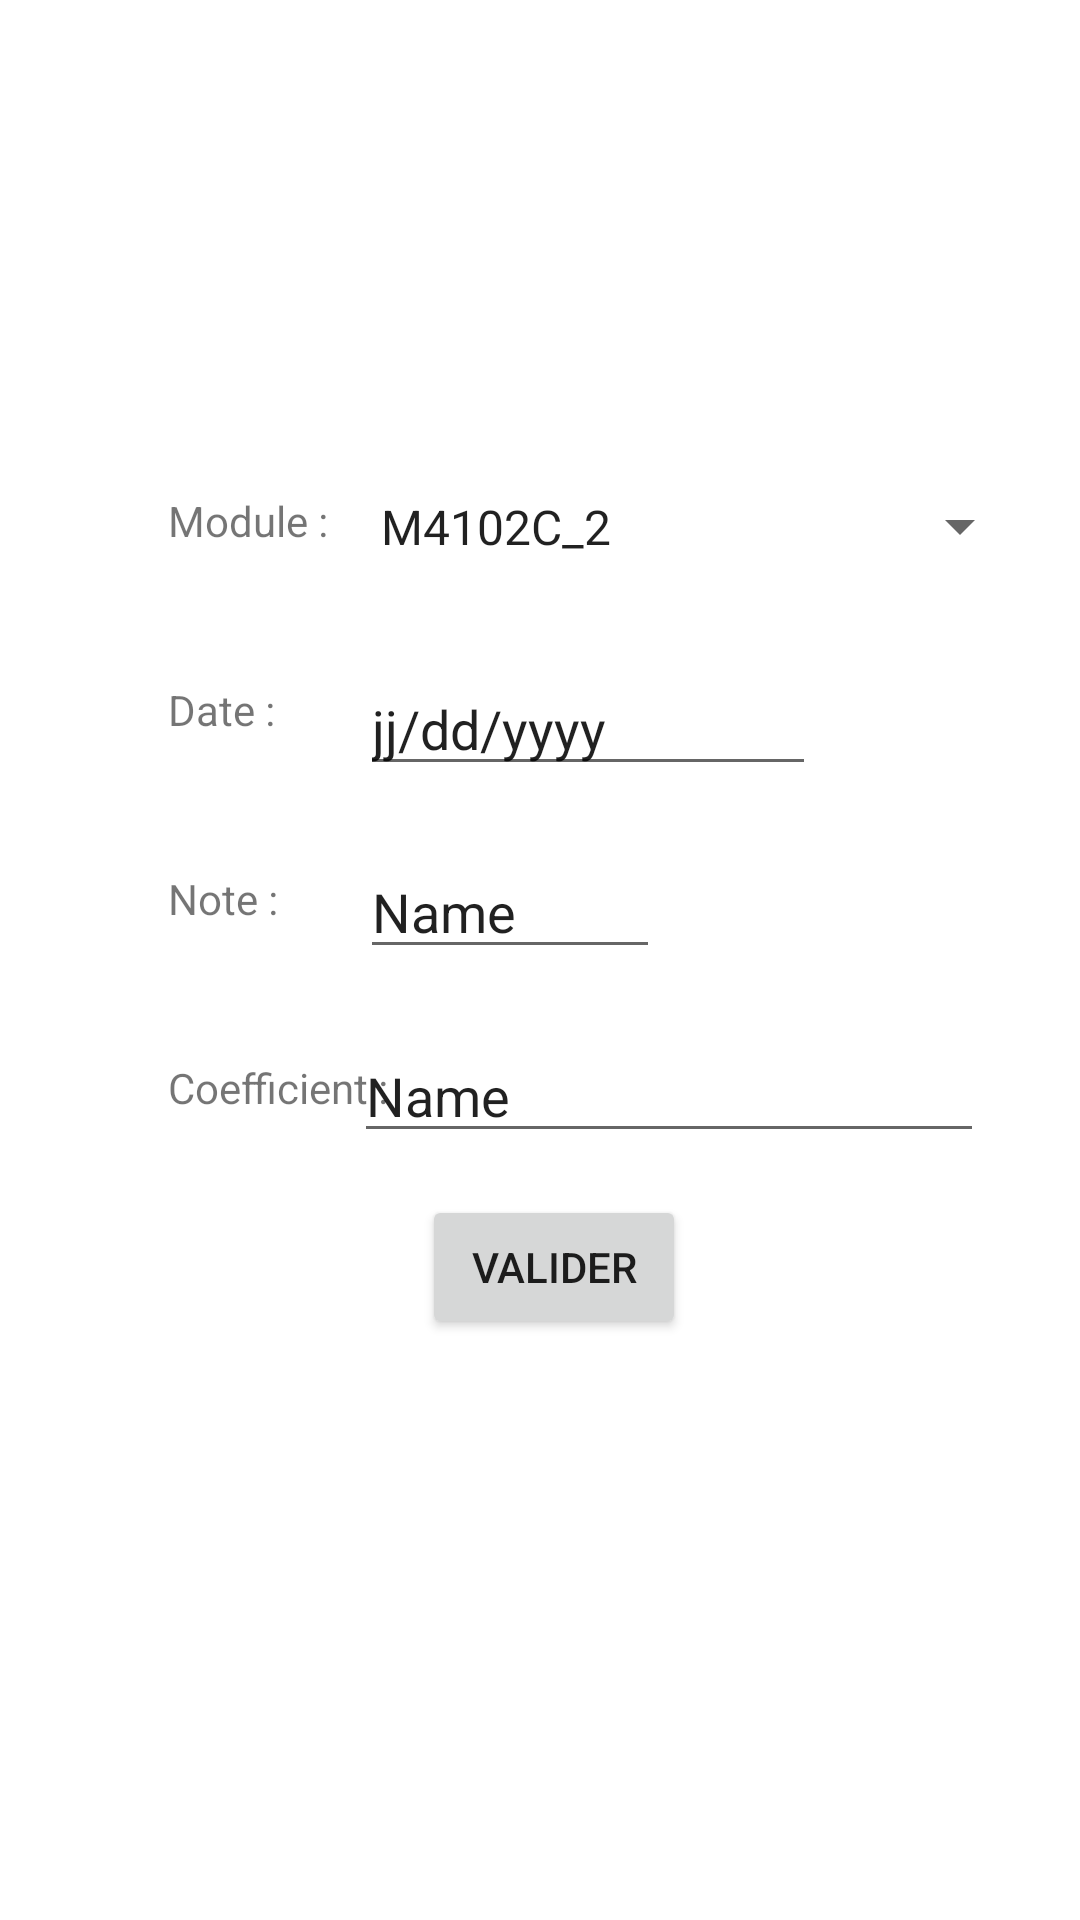

The Android layout XML behind this screen, and the referenced resources:
<!-- AndroidManifest.xml: application theme Theme.TD1 -->
<!-- res/layout/fragment_slideshow.xml -->
<?xml version="1.0" encoding="utf-8"?>
<androidx.constraintlayout.widget.ConstraintLayout xmlns:android="http://schemas.android.com/apk/res/android"
    xmlns:app="http://schemas.android.com/apk/res-auto"
    xmlns:tools="http://schemas.android.com/tools"
    android:layout_width="match_parent"
    android:layout_height="match_parent"
    tools:context=".ui.slideshow.SlideshowFragment">

    <Spinner
        android:id="@+id/spinner"
        android:layout_width="225dp"
        android:layout_height="39dp"
        android:layout_marginTop="156dp"
        android:layout_marginEnd="16dp"
        android:entries="@array/modules"
        app:layout_constraintEnd_toEndOf="parent"
        app:layout_constraintTop_toTopOf="parent" />

    <TextView
        android:id="@+id/textView4"
        android:layout_width="wrap_content"
        android:layout_height="wrap_content"
        android:layout_marginStart="56dp"
        android:layout_marginTop="44dp"
        android:text="Note :"
        app:layout_constraintStart_toStartOf="parent"
        app:layout_constraintTop_toBottomOf="@+id/textView3" />

    <TextView
        android:id="@+id/textView3"
        android:layout_width="wrap_content"
        android:layout_height="wrap_content"
        android:layout_marginStart="56dp"
        android:layout_marginTop="44dp"
        android:text="Date :"
        app:layout_constraintStart_toStartOf="parent"
        app:layout_constraintTop_toBottomOf="@+id/textView" />

    <TextView
        android:id="@+id/textView"
        android:layout_width="wrap_content"
        android:layout_height="wrap_content"
        android:layout_marginStart="56dp"
        android:layout_marginTop="164dp"
        android:text="Module : "
        app:layout_constraintStart_toStartOf="parent"
        app:layout_constraintTop_toTopOf="parent" />

    <EditText
        android:id="@+id/editTextTextPersonName2"
        android:layout_width="wrap_content"
        android:layout_height="wrap_content"
        android:layout_marginTop="20dp"
        android:layout_marginEnd="32dp"
        android:ems="10"
        android:inputType="textPersonName"
        android:text="Name"
        app:layout_constraintEnd_toEndOf="parent"
        app:layout_constraintTop_toBottomOf="@+id/editTextTextPersonName" />

    <EditText
        android:id="@+id/editTextTextPersonName"
        android:layout_width="100dp"
        android:layout_height="41dp"
        android:layout_marginTop="20dp"
        android:layout_marginEnd="140dp"
        android:ems="10"
        android:inputType="textPersonName"
        android:text="Name"
        app:layout_constraintEnd_toEndOf="parent"
        app:layout_constraintTop_toBottomOf="@+id/editTextDate" />

    <Button
        android:id="@+id/button"
        android:layout_width="wrap_content"
        android:layout_height="wrap_content"
        android:text="Valider"
        app:layout_constraintBottom_toBottomOf="parent"
        app:layout_constraintEnd_toEndOf="parent"
        app:layout_constraintHorizontal_bias="0.517"
        app:layout_constraintStart_toStartOf="parent"
        app:layout_constraintTop_toBottomOf="@+id/editTextTextPersonName2"
        app:layout_constraintVertical_bias="0.067" />

    <EditText
        android:id="@+id/editTextDate"
        android:layout_width="152dp"
        android:layout_height="39dp"
        android:layout_marginTop="28dp"
        android:layout_marginEnd="88dp"
        android:ems="10"
        android:inputType="date"
        android:text="jj/dd/yyyy"
        app:layout_constraintEnd_toEndOf="parent"
        app:layout_constraintTop_toBottomOf="@+id/spinner" />

    <TextView
        android:id="@+id/textView5"
        android:layout_width="wrap_content"
        android:layout_height="wrap_content"
        android:layout_marginStart="56dp"
        android:layout_marginTop="44dp"
        android:text="Coefficient :"
        app:layout_constraintStart_toStartOf="parent"
        app:layout_constraintTop_toBottomOf="@+id/textView4" />

    <androidx.constraintlayout.widget.Guideline
        android:id="@+id/guideline"
        android:layout_width="wrap_content"
        android:layout_height="wrap_content"
        android:orientation="vertical"
        app:layout_constraintGuide_begin="20dp" />

</androidx.constraintlayout.widget.ConstraintLayout>
<!-- resources referenced by this layout -->
<resources>
  <string-array name="modules">
          <item>M4102C_2</item>
          <item>M4103C_2</item>
          <item>M4104C_2</item>
      </string-array>
  <style name="Theme.TD1" parent="Theme.MaterialComponents.DayNight.DarkActionBar">
          
          <item name="colorPrimary">@color/purple_500</item>
          <item name="colorPrimaryVariant">@color/teal_200</item>
          <item name="colorOnPrimary">@color/white</item>
          
          <item name="colorSecondary">@color/teal_200</item>
          <item name="colorSecondaryVariant">@color/teal_700</item>
          <item name="colorOnSecondary">@color/black</item>
          
          <item name="android:statusBarColor" tools:targetApi="l">?attr/colorPrimaryVariant</item>
          
      </style>
  <!-- not gathered from this repository: default colours our renderer supplied (Android Studio template values) -->
  <color name="purple_500">#FF6200EE</color>
  <color name="teal_200">#FF03DAC5</color>
  <color name="teal_700">#FF018786</color>
  <color name="black">#FF000000</color>
  <color name="white">#FFFFFFFF</color>
</resources>
